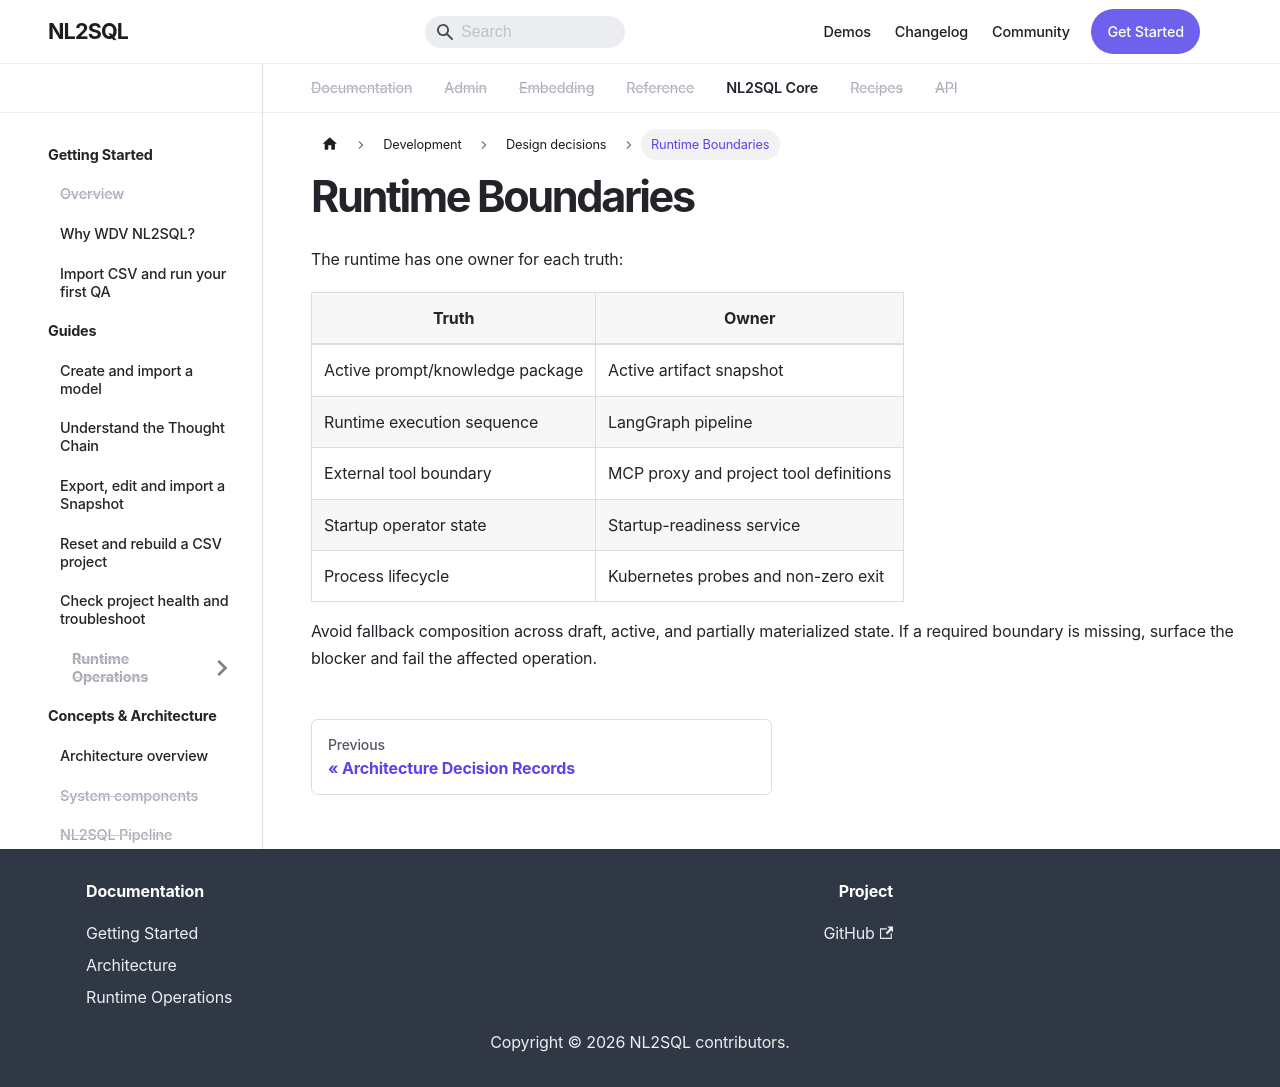

repository: xsffsx/20260416-nl2sql-docs · page: docs/adr/runtime-boundaries/index.html · generator: docusaurus

---
sidebar_position: 2
title: Runtime Boundaries
---

# Runtime Boundaries

The runtime has one owner for each truth:

| Truth | Owner |
| --- | --- |
| Active prompt/knowledge package | Active artifact snapshot |
| Runtime execution sequence | LangGraph pipeline |
| External tool boundary | MCP proxy and project tool definitions |
| Startup operator state | Startup-readiness service |
| Process lifecycle | Kubernetes probes and non-zero exit |

Avoid fallback composition across draft, active, and partially materialized state. If a required boundary is missing, surface the blocker and fail the affected operation.
